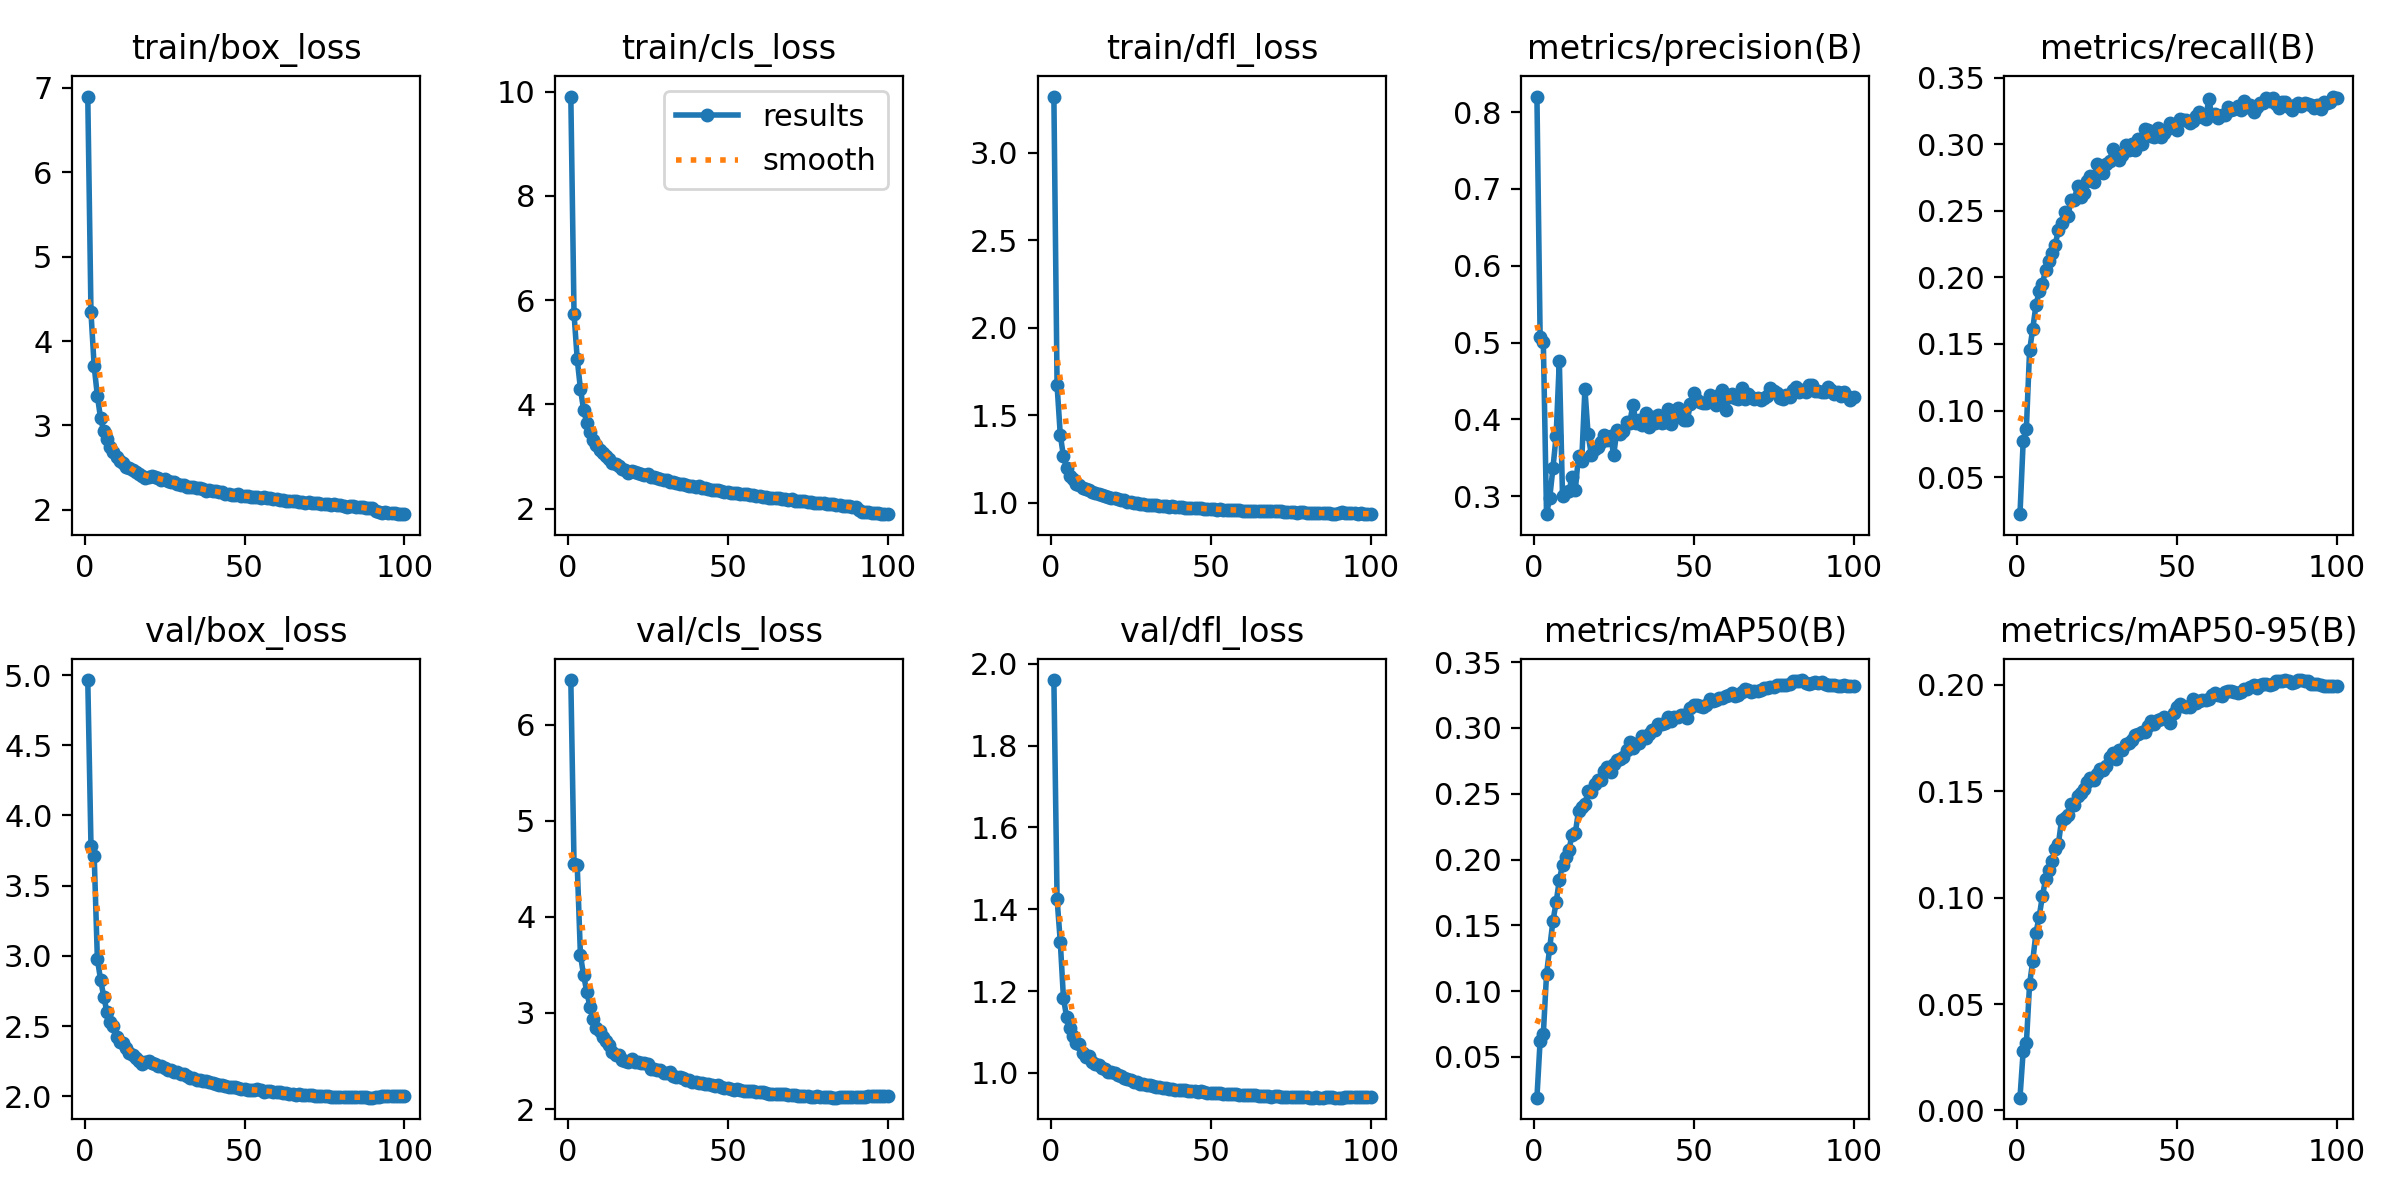

Data behind this chart, as committed beside it:
epoch, time, train/box_loss, train/cls_loss, train/dfl_loss, metrics/precision(B), metrics/recall(B), metrics/mAP50(B), metrics/mAP50-95(B), val/box_loss, val/cls_loss, val/dfl_loss, lr/pg0, lr/pg1, lr/pg2
1, 340.3, 6.894, 9.906, 3.32, 0.8203, 0.02218, 0.01909, 0.00602, 4.965, 6.465, 1.96, 0.003329, 0.003329, 0.003329
2, 659.6, 4.338, 5.736, 1.672, 0.507, 0.07692, 0.06247, 0.02785, 3.784, 4.552, 1.425, 0.006597, 0.006597, 0.006597
3, 972.8, 3.7, 4.868, 1.389, 0.5007, 0.08647, 0.06744, 0.03153, 3.714, 4.536, 1.321, 0.009798, 0.009798, 0.009798
4, 1283, 3.351, 4.299, 1.265, 0.2767, 0.1451, 0.1127, 0.05934, 2.977, 3.604, 1.182, 0.009703, 0.009703, 0.009703
5, 1585, 3.086, 3.895, 1.199, 0.2981, 0.1615, 0.1331, 0.07042, 2.83, 3.39, 1.136, 0.009604, 0.009604, 0.009604
6, 1900, 2.93, 3.641, 1.154, 0.3364, 0.1792, 0.1532, 0.08358, 2.709, 3.22, 1.11, 0.009505, 0.009505, 0.009505
7, 2210, 2.838, 3.468, 1.136, 0.3787, 0.1895, 0.1673, 0.09103, 2.599, 3.06, 1.089, 0.009406, 0.009406, 0.009406
8, 2512, 2.747, 3.311, 1.108, 0.4761, 0.195, 0.1845, 0.1007, 2.528, 2.934, 1.073, 0.009307, 0.009307, 0.009307
9, 2854, 2.688, 3.225, 1.103, 0.3002, 0.2056, 0.1959, 0.1086, 2.497, 2.847, 1.069, 0.009208, 0.009208, 0.009208
10, 3161, 2.63, 3.127, 1.086, 0.3061, 0.2126, 0.202, 0.1131, 2.425, 2.811, 1.048, 0.009109, 0.009109, 0.009109
11, 3523, 2.585, 3.062, 1.077, 0.3065, 0.2183, 0.2073, 0.1171, 2.39, 2.75, 1.04, 0.00901, 0.00901, 0.00901
12, 3826, 2.556, 3.01, 1.072, 0.3252, 0.2244, 0.2189, 0.1231, 2.379, 2.705, 1.041, 0.008911, 0.008911, 0.008911
13, 4128, 2.513, 2.948, 1.061, 0.3085, 0.2354, 0.2203, 0.1251, 2.347, 2.669, 1.026, 0.008812, 0.008812, 0.008812
14, 4429, 2.491, 2.875, 1.054, 0.3527, 0.2407, 0.2369, 0.1366, 2.308, 2.591, 1.021, 0.008713, 0.008713, 0.008713
15, 4732, 2.473, 2.851, 1.049, 0.3463, 0.2494, 0.24, 0.1376, 2.292, 2.565, 1.02, 0.008614, 0.008614, 0.008614
16, 5034, 2.446, 2.812, 1.046, 0.4394, 0.2462, 0.2422, 0.1389, 2.271, 2.56, 1.013, 0.008515, 0.008515, 0.008515
17, 5336, 2.422, 2.768, 1.037, 0.3806, 0.2579, 0.252, 0.1439, 2.255, 2.51, 1.008, 0.008416, 0.008416, 0.008416
18, 5638, 2.403, 2.743, 1.034, 0.3539, 0.2581, 0.2514, 0.1435, 2.231, 2.496, 1.002, 0.008317, 0.008317, 0.008317
19, 5940, 2.38, 2.687, 1.029, 0.3618, 0.2689, 0.2574, 0.1476, 2.243, 2.488, 1.003, 0.008218, 0.008218, 0.008218
20, 6242, 2.394, 2.713, 1.025, 0.3638, 0.2604, 0.2605, 0.1494, 2.253, 2.521, 0.9989, 0.008119, 0.008119, 0.008119
21, 6545, 2.396, 2.704, 1.02, 0.3705, 0.2633, 0.2605, 0.1512, 2.24, 2.487, 0.9943, 0.00802, 0.00802, 0.00802
22, 6846, 2.392, 2.688, 1.018, 0.3797, 0.272, 0.2671, 0.1544, 2.233, 2.493, 0.9914, 0.007921, 0.007921, 0.007921
23, 7154, 2.377, 2.667, 1.014, 0.3739, 0.2762, 0.2704, 0.1561, 2.218, 2.474, 0.9867, 0.007822, 0.007822, 0.007822
24, 7459, 2.354, 2.641, 1.007, 0.3785, 0.2715, 0.2668, 0.1553, 2.217, 2.476, 0.9849, 0.007723, 0.007723, 0.007723
25, 7762, 2.371, 2.667, 1.007, 0.3537, 0.285, 0.2728, 0.1579, 2.205, 2.468, 0.9815, 0.007624, 0.007624, 0.007624
26, 8072, 2.343, 2.617, 1.001, 0.3859, 0.2838, 0.2754, 0.1607, 2.186, 2.421, 0.9778, 0.007525, 0.007525, 0.007525
27, 8374, 2.332, 2.602, 0.9974, 0.3805, 0.2787, 0.2762, 0.1601, 2.19, 2.42, 0.9782, 0.007426, 0.007426, 0.007426
28, 8676, 2.326, 2.592, 0.9941, 0.3846, 0.2848, 0.2781, 0.162, 2.17, 2.408, 0.9735, 0.007327, 0.007327, 0.007327
29, 8978, 2.311, 2.565, 0.996, 0.3962, 0.2875, 0.2835, 0.1661, 2.175, 2.402, 0.9719, 0.007228, 0.007228, 0.007228
30, 9280, 2.296, 2.542, 0.9899, 0.3951, 0.296, 0.2889, 0.1679, 2.157, 2.372, 0.9711, 0.007129, 0.007129, 0.007129
31, 9582, 2.292, 2.541, 0.9888, 0.4192, 0.2898, 0.2844, 0.1651, 2.155, 2.376, 0.9695, 0.00703, 0.00703, 0.00703
32, 9884, 2.275, 2.515, 0.9867, 0.3957, 0.288, 0.2879, 0.1693, 2.143, 2.383, 0.968, 0.006931, 0.006931, 0.006931
33, 10186, 2.277, 2.518, 0.9879, 0.3991, 0.2921, 0.2887, 0.1696, 2.132, 2.347, 0.9652, 0.006832, 0.006832, 0.006832
34, 10488, 2.275, 2.498, 0.9845, 0.3927, 0.2994, 0.294, 0.1724, 2.13, 2.332, 0.9662, 0.006733, 0.006733, 0.006733
35, 10790, 2.256, 2.48, 0.9839, 0.4088, 0.2958, 0.2927, 0.1726, 2.119, 2.33, 0.9633, 0.006634, 0.006634, 0.006634
36, 11092, 2.257, 2.47, 0.9804, 0.3902, 0.2997, 0.2952, 0.1739, 2.116, 2.32, 0.9622, 0.006535, 0.006535, 0.006535
37, 11397, 2.244, 2.449, 0.9775, 0.4028, 0.2959, 0.2982, 0.1763, 2.107, 2.301, 0.9616, 0.006436, 0.006436, 0.006436
38, 11700, 2.227, 2.442, 0.9798, 0.3955, 0.3038, 0.2987, 0.1767, 2.106, 2.302, 0.9611, 0.006337, 0.006337, 0.006337
39, 12002, 2.236, 2.443, 0.9775, 0.4063, 0.2999, 0.3026, 0.1777, 2.099, 2.282, 0.9586, 0.006238, 0.006238, 0.006238
40, 12304, 2.226, 2.42, 0.9765, 0.3953, 0.311, 0.3028, 0.1777, 2.093, 2.282, 0.9591, 0.006139, 0.006139, 0.006139
41, 12626, 2.224, 2.428, 0.9743, 0.3961, 0.3103, 0.3037, 0.1806, 2.089, 2.27, 0.9576, 0.00604, 0.00604, 0.00604
42, 12928, 2.208, 2.4, 0.9723, 0.4137, 0.3059, 0.3085, 0.1832, 2.082, 2.266, 0.9577, 0.005941, 0.005941, 0.005941
43, 13231, 2.213, 2.394, 0.9724, 0.3945, 0.3056, 0.3053, 0.1818, 2.077, 2.258, 0.9562, 0.005842, 0.005842, 0.005842
44, 13533, 2.192, 2.372, 0.9703, 0.4014, 0.3122, 0.3079, 0.1835, 2.074, 2.261, 0.9549, 0.005743, 0.005743, 0.005743
45, 13865, 2.187, 2.358, 0.9686, 0.415, 0.3051, 0.3085, 0.1842, 2.068, 2.249, 0.9543, 0.005644, 0.005644, 0.005644
46, 14168, 2.182, 2.354, 0.9683, 0.4054, 0.3082, 0.3096, 0.1847, 2.064, 2.24, 0.9528, 0.005545, 0.005545, 0.005545
47, 14470, 2.179, 2.354, 0.9688, 0.399, 0.3113, 0.3096, 0.1842, 2.068, 2.248, 0.9545, 0.005446, 0.005446, 0.005446
48, 14774, 2.184, 2.338, 0.9667, 0.3998, 0.3156, 0.3079, 0.1822, 2.059, 2.233, 0.9527, 0.005347, 0.005347, 0.005347
49, 15079, 2.166, 2.323, 0.967, 0.4195, 0.3126, 0.3154, 0.1869, 2.051, 2.216, 0.9508, 0.005248, 0.005248, 0.005248
50, 15382, 2.164, 2.321, 0.9657, 0.4339, 0.3109, 0.3172, 0.1895, 2.049, 2.217, 0.9507, 0.005149, 0.005149, 0.005149
51, 15701, 2.16, 2.304, 0.9646, 0.4259, 0.3191, 0.3175, 0.1908, 2.045, 2.213, 0.9508, 0.00505, 0.00505, 0.00505
52, 16003, 2.155, 2.299, 0.9618, 0.4224, 0.3184, 0.3169, 0.1902, 2.046, 2.202, 0.9501, 0.004951, 0.004951, 0.004951
53, 16305, 2.153, 2.295, 0.9645, 0.4213, 0.3178, 0.316, 0.1898, 2.046, 2.212, 0.9505, 0.004852, 0.004852, 0.004852
54, 16607, 2.15, 2.278, 0.9593, 0.4216, 0.316, 0.3174, 0.1895, 2.049, 2.197, 0.949, 0.004753, 0.004753, 0.004753
55, 16909, 2.144, 2.28, 0.9615, 0.4318, 0.3175, 0.3219, 0.1932, 2.041, 2.192, 0.9489, 0.004654, 0.004654, 0.004654
56, 17212, 2.152, 2.28, 0.9601, 0.4234, 0.3207, 0.3204, 0.1915, 2.033, 2.187, 0.9471, 0.004555, 0.004555, 0.004555
57, 17524, 2.141, 2.268, 0.9598, 0.4185, 0.3242, 0.3214, 0.1925, 2.035, 2.187, 0.9487, 0.004456, 0.004456, 0.004456
58, 17863, 2.147, 2.269, 0.9604, 0.4321, 0.3205, 0.3229, 0.193, 2.039, 2.184, 0.9476, 0.004357, 0.004357, 0.004357
59, 18190, 2.132, 2.238, 0.958, 0.4379, 0.3185, 0.3224, 0.193, 2.03, 2.181, 0.9464, 0.004258, 0.004258, 0.004258
60, 18493, 2.134, 2.236, 0.9557, 0.4122, 0.3336, 0.3244, 0.1933, 2.031, 2.174, 0.9458, 0.004159, 0.004159, 0.004159
... 40 more rows
